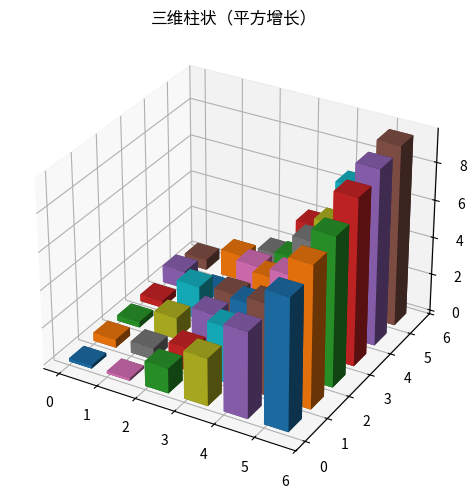

Python code for this plot:
"""三维柱状（平方增长）
数据可视化示例（matplotlib）。3D 柱状矩阵。
运行后在当前目录生成 'viz_bar3d_d12'_preview.png。
"""
import matplotlib
matplotlib.use("Agg")
import matplotlib.pyplot as plt
import numpy as np

rng = np.random.default_rng(18)
fig, ax = plt.subplots(figsize=(8, 5))
ax.remove() if hasattr(ax, 'remove') else None
ax = fig.add_subplot(111, projection='3d')
data = np.abs(np.array((np.arange(60) / 8.0) ** 2 + rng.normal(0, 0.8, 60)))
for i in range(6):
    for j in range(6):
        ax.bar3d(i, j, 0, 0.6, 0.6, data[(i * 6 + j) % len(data)] / 2, shade=True)
ax.set_title("三维柱状（平方增长）")
plt.tight_layout()
plt.savefig("'viz_bar3d_d12'_preview.png", dpi=110)
print("已生成 'viz_bar3d_d12'_preview.png")
